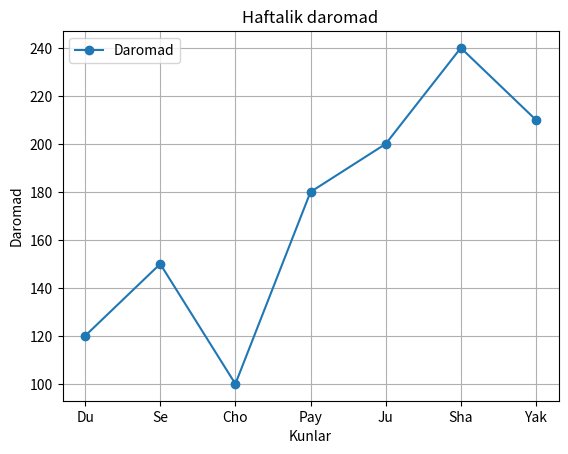

The matplotlib source for this figure:
import matplotlib.pyplot as plt

kunlar = ["Du", "Se", "Cho", "Pay", "Ju", "Sha", "Yak"]
daromad = [120, 150, 100, 180, 200, 240, 210]

plt.plot(kunlar, daromad, label="Daromad", marker="o")

plt.title("Haftalik daromad")
plt.xlabel("Kunlar")
plt.ylabel("Daromad")

plt.legend()
plt.grid()

plt.savefig("daromad.png")
plt.show()
